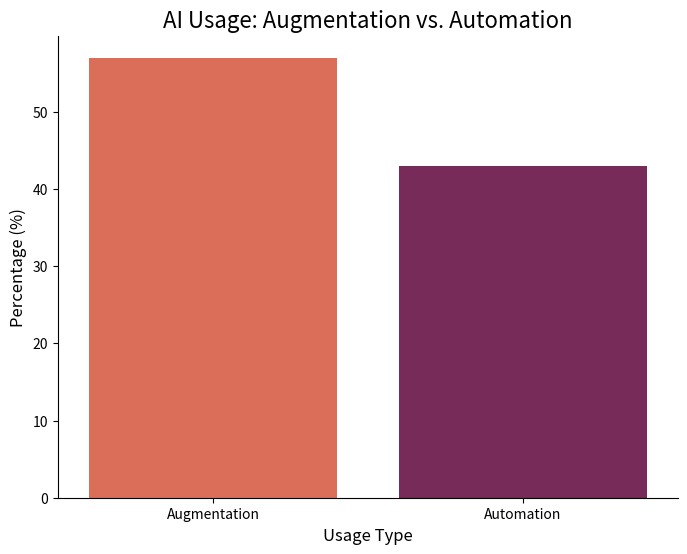

Source code (Python):
import matplotlib.pyplot as plt
import seaborn as sns
import numpy as np

# Data
categories = ['Augmentation', 'Automation']
values = [57, 43]

# Set the color palette
sns.set_palette('rocket_r')

# Create the bar plot
plt.figure(figsize=(8, 6))
sns.barplot(x=categories, y=values, palette='rocket_r')

# Add titles and labels
plt.title('AI Usage: Augmentation vs. Automation', fontsize=16)
plt.xlabel('Usage Type', fontsize=12)
plt.ylabel('Percentage (%)', fontsize=12)

# Despine the plot
sns.despine()

# Show the plot
plt.show()